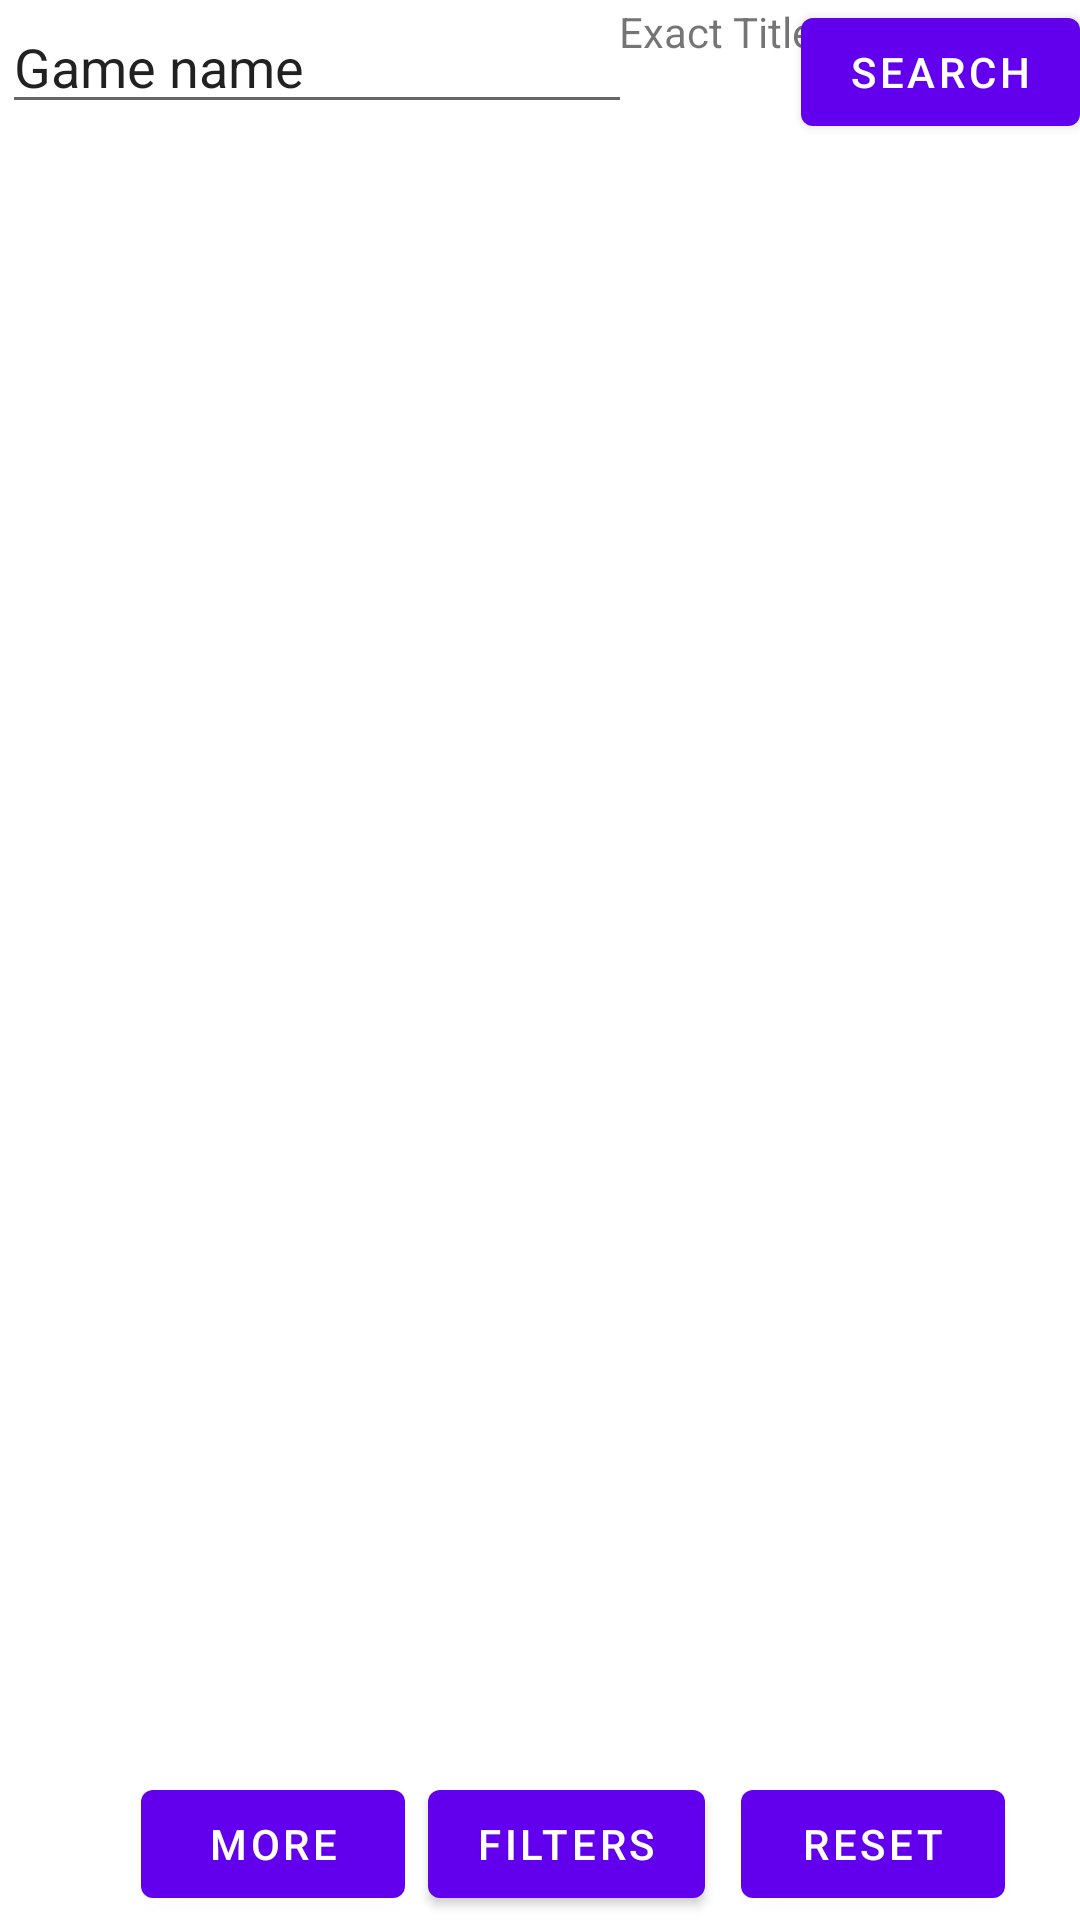

This screen was rendered from an Android layout file. Write that file and the resources it references.
<!-- AndroidManifest.xml: application theme Theme.Androidprojekti2 -->
<!-- res/layout/fragment_first.xml -->
<?xml version="1.0" encoding="utf-8"?>
<androidx.constraintlayout.widget.ConstraintLayout xmlns:android="http://schemas.android.com/apk/res/android"
    xmlns:app="http://schemas.android.com/apk/res-auto"
    xmlns:tools="http://schemas.android.com/tools"
    android:layout_width="match_parent"
    android:layout_height="match_parent"
    tools:context=".FirstFragment">

    <Button
        android:id="@+id/button_first"
        android:layout_width="wrap_content"
        android:layout_height="wrap_content"
        android:text="@string/FilterText"
        app:layout_constraintBottom_toBottomOf="parent"
        app:layout_constraintEnd_toEndOf="parent"
        app:layout_constraintHorizontal_bias="0.058"
        app:layout_constraintStart_toEndOf="@+id/buttonRefresh"
        app:layout_constraintTop_toTopOf="parent"
        app:layout_constraintVertical_bias="0.998" />

    <Button
        android:id="@+id/buttonRefresh"
        android:layout_width="wrap_content"
        android:layout_height="wrap_content"
        android:layout_marginEnd="100dp"
        android:text="@string/MoreText"
        app:layout_constraintBottom_toBottomOf="parent"
        app:layout_constraintEnd_toEndOf="parent"
        app:layout_constraintHorizontal_bias="0.273"
        app:layout_constraintStart_toStartOf="parent"
        app:layout_constraintTop_toTopOf="parent"
        app:layout_constraintVertical_bias="0.998" />

    <Button
        android:id="@+id/resetButton"
        android:layout_width="wrap_content"
        android:layout_height="wrap_content"
        android:layout_marginStart="12dp"
        android:text="@string/ResetText"
        app:layout_constraintBottom_toBottomOf="parent"
        app:layout_constraintStart_toEndOf="@+id/button_first"
        app:layout_constraintTop_toTopOf="parent"
        app:layout_constraintVertical_bias="0.998" />

    <androidx.recyclerview.widget.RecyclerView
        android:id="@+id/gameRecyclerView"
        android:layout_width="409dp"
        android:layout_height="600dp"
        app:layout_constraintBottom_toBottomOf="@+id/button_first"
        app:layout_constraintEnd_toEndOf="parent"
        app:layout_constraintStart_toStartOf="parent"
        app:layout_constraintTop_toBottomOf="@+id/gameSearchText"
        app:layout_constraintVertical_bias="0.232" />

    <Button
        android:id="@+id/searchButton"
        android:layout_width="wrap_content"
        android:layout_height="wrap_content"
        android:text="@string/SearchTitle"
        app:layout_constraintEnd_toEndOf="parent"
        app:layout_constraintTop_toTopOf="parent" />

    <EditText
        android:id="@+id/gameSearchText"
        android:layout_width="wrap_content"
        android:layout_height="wrap_content"
        android:ems="10"
        android:inputType="textPersonName"
        android:text="@string/GameNameSearch"
        app:layout_constraintEnd_toStartOf="@+id/searchButton"
        app:layout_constraintHorizontal_bias="0.009"
        app:layout_constraintStart_toStartOf="parent"
        app:layout_constraintTop_toTopOf="parent" />

    <Switch
        android:id="@+id/exactSearchSwitch"
        android:layout_width="wrap_content"
        android:layout_height="wrap_content"
        android:layout_marginTop="20dp"
        android:layout_marginBottom="38dp"
        android:text="@null"
        app:layout_constraintBottom_toTopOf="@+id/gameRecyclerView"
        app:layout_constraintEnd_toStartOf="@+id/searchButton"
        app:layout_constraintHorizontal_bias="0.491"
        app:layout_constraintStart_toEndOf="@+id/gameSearchText"
        app:layout_constraintTop_toTopOf="parent"
        app:layout_constraintVertical_bias="0.0" />

    <TextView
        android:id="@+id/textView"
        android:layout_width="wrap_content"
        android:layout_height="wrap_content"
        android:text="@string/ExactTitle"
        app:layout_constraintBottom_toTopOf="@+id/exactSearchSwitch"
        app:layout_constraintEnd_toStartOf="@+id/searchButton"
        app:layout_constraintStart_toEndOf="@+id/gameSearchText" />

</androidx.constraintlayout.widget.ConstraintLayout>
<!-- resources referenced by this layout -->
<resources>
  <string name="ExactTitle">Exact Title</string>
  <string name="FilterText">Filters</string>
  <string name="GameNameSearch">Game name</string>
  <string name="MoreText">More</string>
  <string name="ResetText">Reset</string>
  <string name="SearchTitle">Search</string>
  <style name="Theme.Androidprojekti2" parent="Theme.MaterialComponents.DayNight.DarkActionBar">
          
          <item name="colorPrimary">@color/purple_500</item>
          <item name="colorPrimaryVariant">@color/purple_700</item>
          <item name="colorOnPrimary">@color/white</item>
          
          <item name="colorSecondary">@color/teal_200</item>
          <item name="colorSecondaryVariant">@color/teal_700</item>
          <item name="colorOnSecondary">@color/black</item>
          
          <item name="android:statusBarColor" tools:targetApi="l">?attr/colorPrimaryVariant</item>
          
      </style>
  <!-- not gathered from this repository: default colours our renderer supplied (Android Studio template values) -->
  <color name="purple_500">#FF6200EE</color>
  <color name="purple_700">#FF3700B3</color>
  <color name="teal_200">#FF03DAC5</color>
  <color name="teal_700">#FF018786</color>
  <color name="black">#FF000000</color>
  <color name="white">#FFFFFFFF</color>
</resources>
